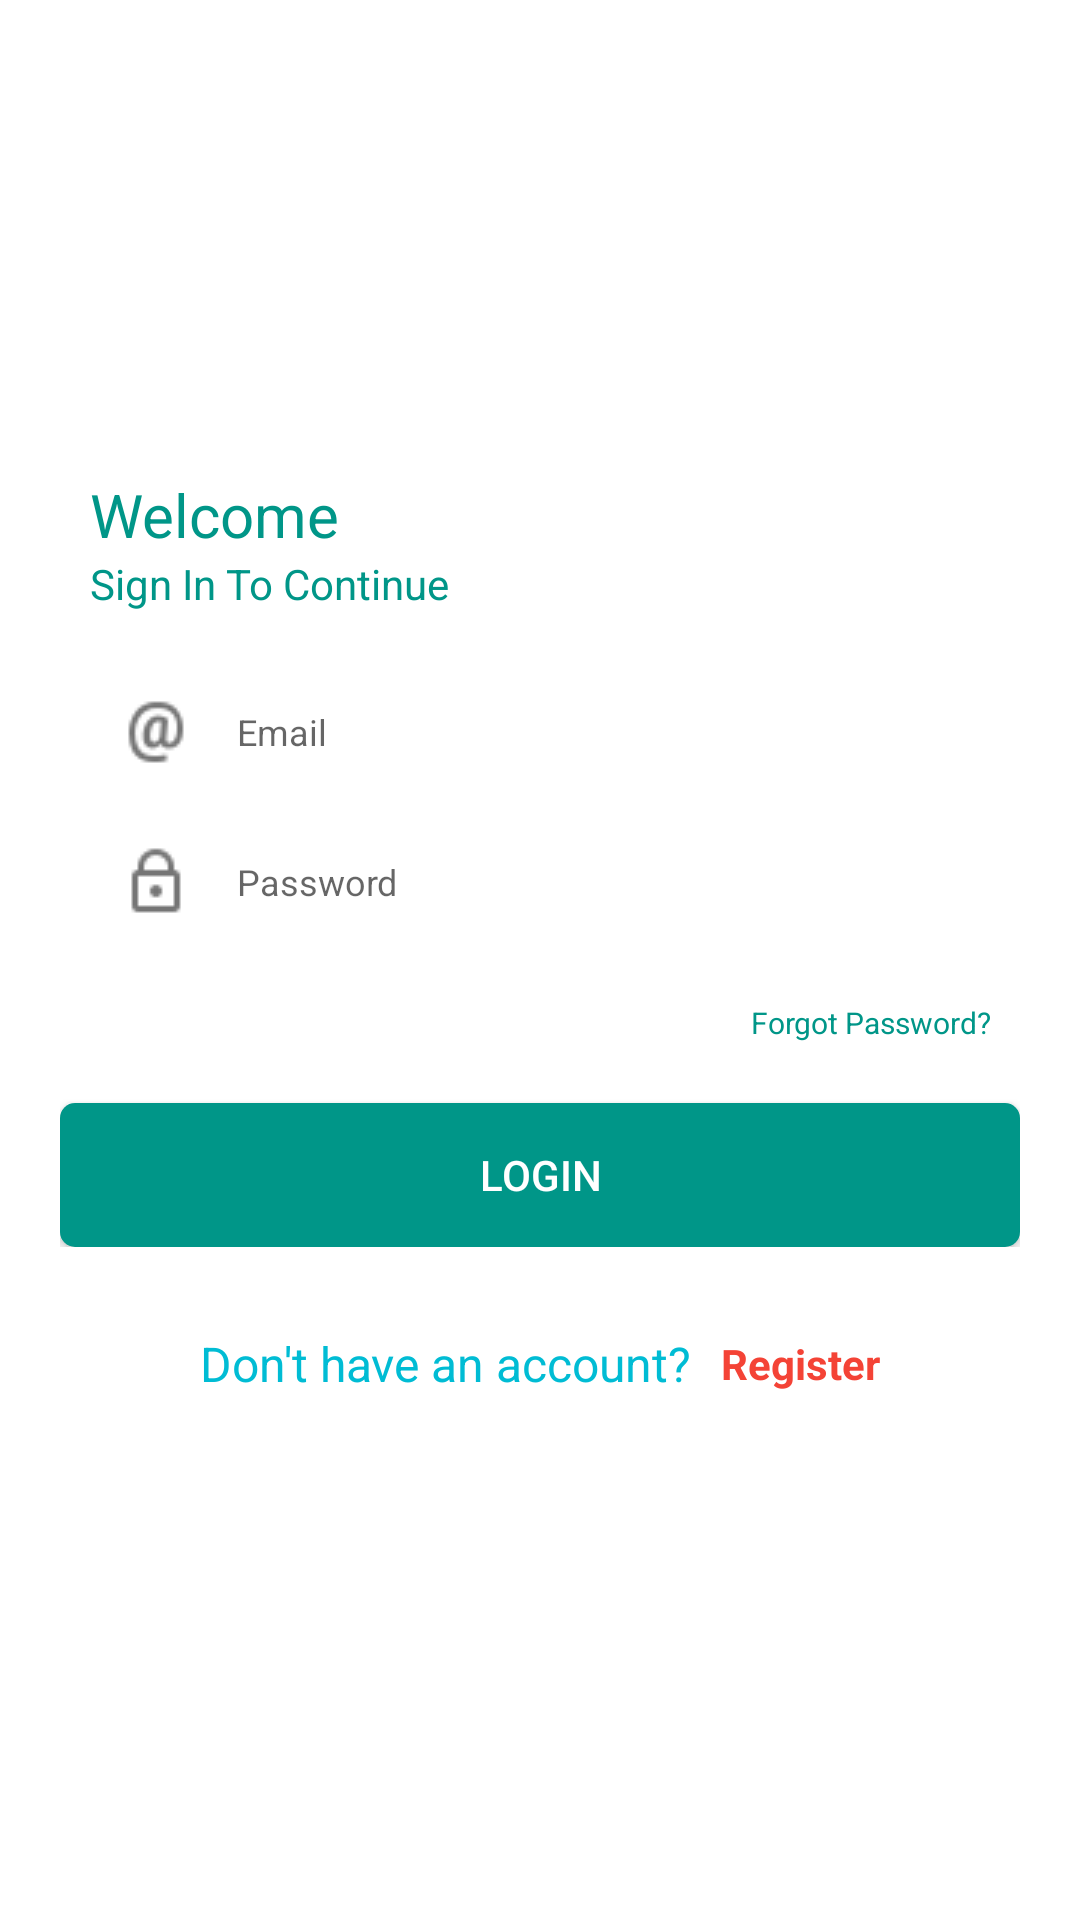

This screen was rendered from an Android layout file. Write that file and the resources it references.
<!-- AndroidManifest.xml: application theme Theme.ReservationSystem2 -->
<!-- res/layout/activity_login.xml -->
<?xml version="1.0" encoding="utf-8"?>
<androidx.constraintlayout.widget.ConstraintLayout xmlns:android="http://schemas.android.com/apk/res/android"
    xmlns:app="http://schemas.android.com/apk/res-auto"
    xmlns:tools="http://schemas.android.com/tools"
    android:id="@+id/activity_login"
    android:layout_width="match_parent"
    android:layout_height="match_parent"
    tools:context=".LoginActivity">

    <LinearLayout
        android:id="@+id/form"
        android:layout_width="match_parent"
        android:layout_height="wrap_content"
        android:layout_centerInParent="true"
        android:orientation="vertical"
        android:paddingLeft="20dp"
        android:paddingTop="10dp"
        android:paddingRight="20dp"
        android:paddingBottom="10dp"
        app:layout_constraintTop_toBottomOf="@+id/imageView2"
        tools:layout_editor_absoluteX="0dp">

        <TextView
            android:layout_width="match_parent"
            android:layout_height="wrap_content"
            android:paddingLeft="10dp"
            android:text="Welcome"
            android:textColor="#009688"
            android:textSize="20sp" />

        <TextView
            android:layout_width="wrap_content"
            android:layout_height="wrap_content"
            android:paddingLeft="10dp"
            android:paddingBottom="10dp"
            android:text="Sign In To Continue"
            android:textColor="#009688"
            android:textSize="14dp" />

        <EditText
            android:id="@+id/useridlogin"
            android:layout_width="match_parent"
            android:layout_height="40dp"
            android:layout_marginTop="10dp"
            android:background="@drawable/sub_bg"
            android:drawableStart="@drawable/email"
            android:drawablePadding="15dp"
            android:ems="10"
            android:hint="Email"
            android:inputType="textWebEmailAddress"
            android:paddingStart="20dp"
            android:textSize="12dp"
            android:paddingLeft="20dp"
            android:drawableLeft="@drawable/email" />

        <EditText
            android:id="@+id/passwordlogin"
            android:layout_width="match_parent"
            android:layout_height="40dp"
            android:layout_marginTop="10dp"
            android:background="@drawable/sub_bg"
            android:drawableStart="@drawable/pass"
            android:drawablePadding="15dp"
            android:ems="10"
            android:hint="Password"
            android:inputType="textPassword"
            android:paddingStart="20dp"
            android:textSize="12dp"
            android:drawableLeft="@drawable/pass"
            android:paddingLeft="20dp" />

        <TextView
            android:id="@+id/BtnForgotpass"
            android:layout_width="match_parent"
            android:layout_height="wrap_content"
            android:layout_marginTop="10dp"
            android:clickable="true"
            android:gravity="right"
            android:padding="10dp"
            android:text="Forgot Password?"
            android:textColor="#009688"
            android:textSize="10dp" />

        <Button
            android:id="@+id/BtnLogin"
            android:layout_width="match_parent"
            android:layout_height="wrap_content"
            android:layout_marginTop="10dp"
            android:background="@drawable/greenbttn"
            android:backgroundTint="@color/colorPrimary"
            android:text="Login"
            android:textColor="#fff"
            app:backgroundTint="#009688" />
    </LinearLayout>

    <LinearLayout
        android:layout_width="match_parent"
        android:layout_height="wrap_content"
        android:layout_marginTop="8dp"
        android:gravity="center"
        android:paddingTop="10dp"
        android:paddingBottom="10dp"
        app:layout_constraintEnd_toEndOf="parent"
        app:layout_constraintStart_toStartOf="parent"
        app:layout_constraintTop_toBottomOf="@id/form">

        <TextView
            android:id="@+id/acc_text"
            android:layout_width="wrap_content"
            android:layout_height="wrap_content"
            android:text="Don't have an account?"
            android:textColor="#00BCD4"
            android:textSize="16sp" />

        <TextView
            android:id="@+id/BtnRegister"
            android:layout_width="wrap_content"
            android:layout_height="wrap_content"
            android:layout_marginLeft="10dp"
            android:clickable="true"
            android:text="Register"
            android:textColor="#f44336"
            android:textSize="14sp"
            android:textStyle="bold" />
    </LinearLayout>

    <ImageView
        android:id="@+id/imageView2"
        android:layout_width="387dp"
        android:layout_height="140dp"
        android:layout_marginStart="8dp"
        android:layout_marginLeft="8dp"
        android:layout_marginTop="8dp"
        android:layout_marginEnd="8dp"
        android:layout_marginRight="8dp"
        android:paddingBottom="10dp"
        app:layout_constraintEnd_toEndOf="parent"
        app:layout_constraintStart_toStartOf="parent"
        app:layout_constraintTop_toTopOf="parent"
        app:srcCompat="@drawable/railicon" />
</androidx.constraintlayout.widget.ConstraintLayout>
<!-- resources referenced by this layout -->
<resources>
  <color name="colorPrimary">#009688</color>
  <!-- drawable email: png bitmap (drawable, 951 bytes) -->
  <!-- drawable greenbttn (drawable) -->
  <?xml version="1.0" encoding="utf-8"?>
  <shape xmlns:android="http://schemas.android.com/apk/res/android">
      <gradient android:startColor="#00C853"
          android:endColor="#00C853"/>
      <corners android:radius="5dp" />
  
  </shape>
  <!-- drawable pass: png bitmap (drawable, 483 bytes) -->
  <style name="Theme.ReservationSystem2" parent="Theme.MaterialComponents.DayNight.DarkActionBar">
          
          <item name="colorPrimary">@color/colorPrimary</item>
          <item name="colorPrimaryVariant">@color/colorPrimaryDark</item>
          <item name="colorOnPrimary">@color/white</item>
          
          <item name="colorSecondary">@color/teal_200</item>
          <item name="colorSecondaryVariant">@color/teal_700</item>
          <item name="colorOnSecondary">@color/black</item>
          
          <item name="android:statusBarColor" tools:targetApi="l">?attr/colorPrimaryVariant</item>
          
      </style>
  <color name="colorPrimaryDark">#107C72</color>
  <color name="white">#FFFFFFFF</color>
  <color name="teal_200">#FF03DAC5</color>
  <color name="teal_700">#FF018786</color>
  <color name="black">#FF000000</color>
</resources>
